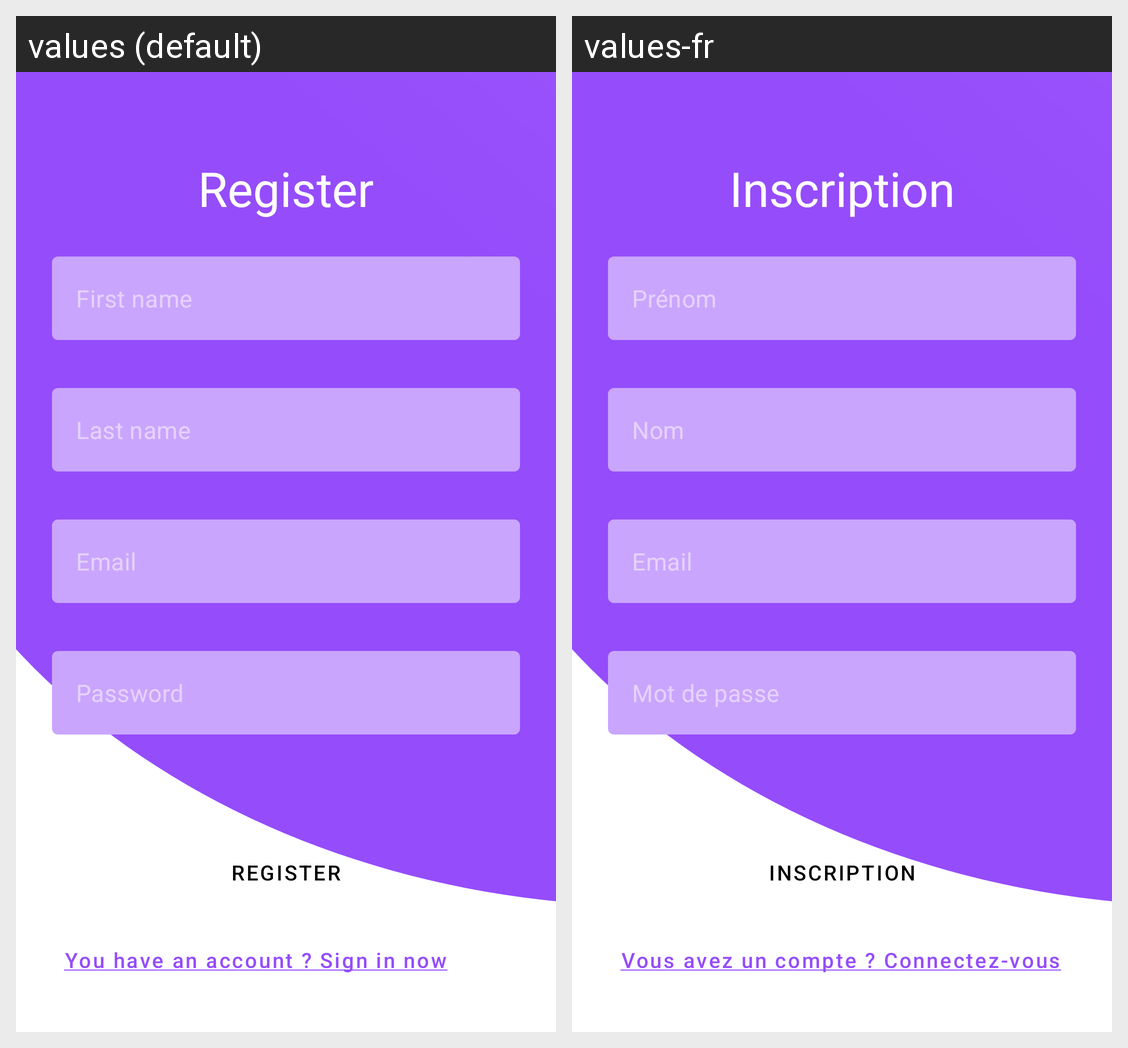

Translations of the strings shown on this Android screen, per locale in the grid:
Android screen res/layout/activity_register.xml rendered under 2 locales, left to right: values (default), values-fr. Device: Nexus 5 (rendered at 1080×1920; each locale shown at half size, 540×960, under a caption strip naming it); theme Theme.Running.
Strings drawn on this screen, with the default value and each locale's value (text and hints the layout hard-codes, and strings that could not be matched under every locale, appear in the picture but are not listed):

register_first_name
  values: First name
  values-fr: Prénom

register_last_name
  values: Last name
  values-fr: Nom

register_email
  values: Email
  values-fr: Email

register_password
  values: Password
  values-fr: Mot de passe

register_btn_register
  values: Register
  values-fr: Inscription

register_have_an_account
  values: You have an account ? Sign in now
  values-fr: Vous avez un compte ? Connectez-vous

register_title
  values: Register
  values-fr: Inscription
